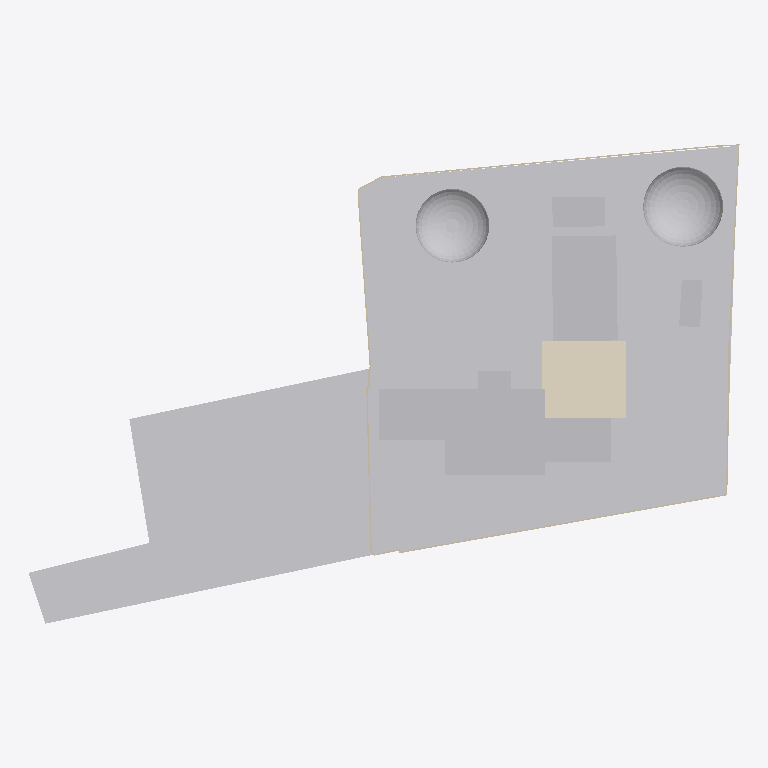
Plan cut of the same IFC building model at storey 'My Storey' (level 0.00 m, cut at 1.40 m), seen from above with north up, elements coloured by IFC class: 11 walls (beige), 6 other elements (light grey), 1 covering (cream). Cut surfaces are drawn darker.
Extent 105.7 m × 71.2 m × 15.9 m (x, y, z). Storeys (1): My Storey at 0.00 m. Elements (24): 16 IfcWall, 3 IfcBuiltElement, 2 IfcGeographicElement, 1 IfcBuildingElementProxy, 1 IfcCovering, 1 IfcSanitaryTerminal.

HEADER;
FILE_DESCRIPTION(('ViewDefinition[DesignTransferView]'),'2;1');
FILE_NAME('Jacob.ifc','2025-10-08T18:50:11+05:30',(''),(''),'IfcOpenShell 0.8.3-post1','Bonsai 0.8.3-post1','');
FILE_SCHEMA(('IFC4X3'));
ENDSEC;
DATA;
#1=IFCPROJECT('3MY_ZjXBn7AeGMDJ7TaG9h',$,'My Project',$,$,$,$,(#14,#26),#9);
#31=IFCSITE('2cycVMudjF3OePuKp86Gcp',$,'My Site',$,$,#54,$,$,$,$,$,$,$,$);
#37=IFCBUILDING('0XGVQPBnj8wgVycCPi88BU',$,'My Building',$,$,#60,$,$,$,$,$,$);
#43=IFCBUILDINGSTOREY('2cX2$wOLP5qAmxDP5$ueqS',$,'My Storey',$,$,#66,$,$,$,$);
#3521=IFCGEOGRAPHICELEMENT('1mVxF3pXPCrwaOqjFl2F19',$,'Site',$,$,#4007,#3925,$,.TERRAIN.);
#1233=IFCBUILDINGELEMENTPROXY('26o9TKAsD2HQocSm1nNKRS',$,'Cube',$,$,#1278,#1273,$,.COMPLEX.);
#3980=IFCGEOGRAPHICELEMENT('23mwYW3E57zQ24Yl1lhoxS',$,'grass',$,$,#4002,#3985,$,.TERRAIN.);
#3931=IFCBUILTELEMENT('0OhI4l7_z16RP0xFQlekQt',$,'Outhouse',$,$,#3946,#3941,$);
#4027=IFCCOVERING('3WQVQVx9D3hfKKMFD5PHsX',$,'Covering',$,$,#4259,#4042,$,$);
#3958=IFCBUILTELEMENT('28XxTfAdP6DOCJlrdu$Qmt',$,'Solar Room',$,$,#3992,#3968,$);
#3969=IFCBUILTELEMENT('1s9LY$lKb8jQbrwvaHzNg3',$,'Security',$,$,#3997,#3979,$);
#1382=IFCWALL('0Hja9zWgHDM9$NTtG_lLxm',$,'Wall',$,$,#2190,#1393,$,$);
#2568=IFCWALL('21717ewe5EVuJpgF9ENocB',$,'Wall',$,$,#2641,#2579,$,$);
#1516=IFCWALL('0oiC_pEYr47RwyqNJ7zml1',$,'Wall',$,$,#2310,#1527,$,$);
#2669=IFCWALL('1wA6BjV9jCkg6W70Hka$ml',$,'Wall',$,$,#3153,#2680,$,$);
#2752=IFCWALL('1oAOxs$aH3Pxdtp8FNEkL6',$,'Wall',$,$,#3359,#2763,$,$);
#1629=IFCWALL('1KFJoXyz1ETemqtPSj_BNx',$,'Wall',$,$,#2567,#1640,$,$);
#1562=IFCWALL('3u$tX3g_bAyALtcb5S1lC_',$,'Wall',$,$,#2512,#1573,$,$);
#3181=IFCWALL('1Uo$JYlhnFPgvRSaVJRt8J',$,'Wall',$,$,#3502,#3192,$,$);
#1279=IFCWALL('2JnWV8n1T50AbNFeZpQ6Za',$,'Wall',$,$,#2120,#1286,$,$);
#2972=IFCWALL('0IcwQABhb89fl8TGp7GWne',$,'Wall',$,$,#3027,#2983,$,$);
#1449=IFCWALL('0RuvWicPv1GP6ahM6NrJuc',$,'Wall',$,$,#2250,#1460,$,$);
ENDSEC;